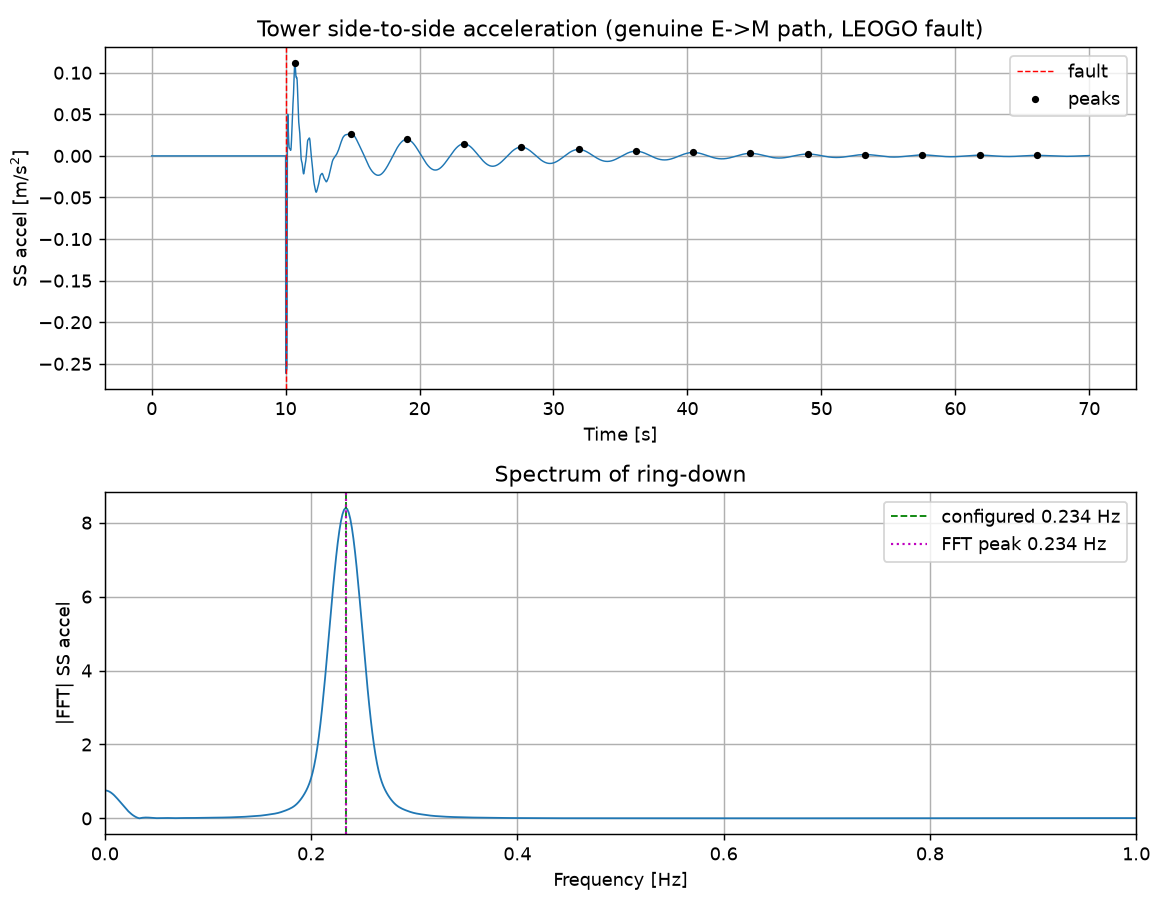

Source data for this figure (header and first rows):
t, wind_speed_mps, omega_m_pu, omega_e_pu, pitch_deg, P_aero_sys_pu, P_e_sys_pu, P_ref_sys_pu, ss_accel_mps2, q_ss, q_ss_dot, V_WTG1_LV_pu, angle_WTG1_LV_deg, V_uic_internal_pu, P_uic_bus_sys_pu, Q_uic_bus_sys_pu, I_uic_pu, I_uic_angle_deg, P_sync_generators_total_sys_pu, Q_sync_generators_total_sys_pu, load_step_scale
0.0, 11.0, 1.0, 1.0, 4.401, 0.1462, 0.14, 0.14, 1.3679374299968572e-09, 0.121, 0.0, 1.05, 7.681, 1.063, 0.14, 0.0229, 0.6755, -1.61, 0.3364, 0.01556, 0.0
0.01, 11.0, 1, 1, 4.401, 0.1462, 0.14, 0.14, 1.0413666040598457e-09, 0.121, 1.1946783469903485e-11, 1.05, 7.681, 1.063, 0.14, 0.0229, 0.6755, -1.61, 0.3364, 0.01556, 0.0
0.02, 11.0, 1, 1, 4.401, 0.1462, 0.14, 0.14, 8.126849748713028e-10, 0.121, 2.114833095682537e-11, 1.05, 7.681, 1.063, 0.14, 0.0229, 0.6755, -1.61, 0.3364, 0.01556, 0.0
0.03, 11.0, 1, 1, 4.401, 0.1462, 0.14, 0.14, 6.519643713787104e-10, 0.121, 2.8423610964889434e-11, 1.05, 7.681, 1.063, 0.14, 0.0229, 0.6755, -1.61, 0.3364, 0.01556, 0.0
0.04, 11.0, 1, 1, 4.401, 0.1462, 0.14, 0.14, 5.390418111872464e-10, 0.121, 3.434472095609209e-11, 1.05, 7.681, 1.063, 0.14, 0.0229, 0.6755, -1.61, 0.3364, 0.01556, 0.0
0.05, 11.0, 1, 1, 4.401, 0.1462, 0.14, 0.14, 4.601699021833383e-10, 0.121, 3.93164841424228e-11, 1.05, 7.681, 1.063, 0.14, 0.0229, 0.6755, -1.61, 0.3364, 0.01556, 0.0
0.06, 11.0, 1, 1, 4.401, 0.1462, 0.14, 0.14, 4.0586650706941896e-10, 0.121, 4.362903621712988e-11, 1.05, 7.681, 1.063, 0.14, 0.0229, 0.6755, -1.61, 0.3364, 0.01556, 0.0
0.07, 11.0, 1, 1, 4.401, 0.1462, 0.14, 0.14, 3.695243555590366e-10, 0.121, 4.7493022292677266e-11, 1.05, 7.681, 1.063, 0.14, 0.0229, 0.6755, -1.61, 0.3364, 0.01556, 0.0
0.08, 11.0, 1, 1, 4.401, 0.1462, 0.14, 0.14, 3.46492834424339e-10, 0.121, 5.106344060553288e-11, 1.05, 7.681, 1.063, 0.14, 0.0229, 0.6755, -1.61, 0.3364, 0.01556, 0.0
0.09, 11.0, 1, 1, 4.401, 0.1462, 0.14, 0.14, 3.334580389591224e-10, 0.121, 5.4455892110431377e-11, 1.05, 7.681, 1.063, 0.14, 0.0229, 0.6755, -1.61, 0.3364, 0.01556, 0.0
0.1, 11.0, 1, 1, 4.401, 0.1462, 0.14, 0.14, 3.280212212963818e-10, 0.121, 5.775771333427216e-11, 1.05, 7.681, 1.063, 0.14, 0.0229, 0.6755, -1.61, 0.3364, 0.01556, 0.0
0.11, 11.0, 1, 1, 4.401, 0.1462, 0.14, 0.14, 3.28406302152473e-10, 0.121, 6.103557770309466e-11, 1.05, 7.681, 1.063, 0.14, 0.0229, 0.6755, -1.61, 0.3364, 0.01556, 0.0
0.12, 11.0, 1, 1, 4.401, 0.1462, 0.14, 0.14, 3.3325425752295246e-10, 0.121, 6.434062190437592e-11, 1.05, 7.681, 1.063, 0.14, 0.0229, 0.6755, -1.61, 0.3364, 0.01556, 0.0
0.13, 11.0, 1, 1, 4.401, 0.1462, 0.14, 0.14, 3.4148189831384457e-10, 0.121, 6.771186740935539e-11, 1.05, 7.681, 1.063, 0.14, 0.0229, 0.6755, -1.61, 0.3364, 0.01556, 0.0
0.14, 11.0, 1, 1, 4.401, 0.1462, 0.14, 0.14, 3.5218422622662615e-10, 0.121, 7.11784649739163e-11, 1.05, 7.681, 1.063, 0.14, 0.0229, 0.6755, -1.61, 0.3364, 0.01556, 0.0
0.15, 11.0, 1, 1, 4.401, 0.1462, 0.14, 0.14, 3.645768131832483e-10, 0.121, 7.476115726490207e-11, 1.05, 7.681, 1.063, 0.14, 0.0229, 0.6755, -1.61, 0.3364, 0.01556, 0.0
0.16, 11.0, 1, 1, 4.401, 0.1462, 0.14, 0.14, 3.779598856112898e-10, 0.121, 7.847328462965801e-11, 1.05, 7.681, 1.063, 0.14, 0.0229, 0.6755, -1.61, 0.3364, 0.01556, 0.0
0.17, 11.0, 1, 1, 4.401, 0.1462, 0.14, 0.14, 3.917013380316803e-10, 0.121, 8.232153199857113e-11, 1.05, 7.681, 1.063, 0.14, 0.0229, 0.6755, -1.61, 0.3364, 0.01556, 0.0
0.18, 11.0, 1, 1, 4.401, 0.1462, 0.14, 0.14, 4.0523800981517866e-10, 0.121, 8.630661009941438e-11, 1.05, 7.681, 1.063, 0.14, 0.0229, 0.6755, -1.61, 0.3364, 0.01556, 0.0
0.19, 11.0, 1, 1, 4.401, 0.1462, 0.14, 0.14, 4.1808206896476463e-10, 0.121, 9.042396414971065e-11, 1.05, 7.681, 1.063, 0.14, 0.0229, 0.6755, -1.61, 0.3364, 0.01556, 0.0
0.2, 11.0, 1, 1, 4.401, 0.1462, 0.14, 0.14, 4.298298383886845e-10, 0.121, 9.466457256968041e-11, 1.05, 7.681, 1.063, 0.14, 0.0229, 0.6755, -1.61, 0.3364, 0.01556, 0.0
0.21, 11.0, 1, 1, 4.401, 0.1462, 0.14, 0.14, 4.4017389733141954e-10, 0.121, 9.901585236911832e-11, 1.05, 7.681, 1.063, 0.14, 0.0229, 0.6755, -1.61, 0.3364, 0.01556, 0.0
0.22, 11.0, 1, 1, 4.401, 0.1462, 0.14, 0.14, 4.489111304906146e-10, 0.121, 1.0346266519449069e-10, 1.05, 7.681, 1.063, 0.14, 0.0229, 0.6755, -1.61, 0.3364, 0.01556, 0.0
0.23, 11.0, 1, 1, 4.401, 0.1462, 0.14, 0.14, 4.559410626825411e-10, 0.121, 1.0798835446227765e-10, 1.05, 7.681, 1.063, 0.14, 0.0229, 0.6755, -1.61, 0.3364, 0.01556, 0.0
0.24, 11.0, 1, 1, 4.401, 0.1462, 0.14, 0.14, 4.612636383960478e-10, 0.121, 1.125757681519346e-10, 1.05, 7.681, 1.063, 0.14, 0.0229, 0.6755, -1.61, 0.3364, 0.01556, 0.0
0.25, 11.0, 1, 1, 4.401, 0.1462, 0.14, 0.14, 4.6496406724827466e-10, 0.121, 1.172081981470896e-10, 1.05, 7.681, 1.063, 0.14, 0.0229, 0.6755, -1.61, 0.3364, 0.01556, 0.0
0.26, 11.0, 1, 1, 4.401, 0.1462, 0.14, 0.14, 4.671973363734594e-10, 0.121, 1.218701475846906e-10, 1.05, 7.681, 1.063, 0.14, 0.0229, 0.6755, -1.61, 0.3364, 0.01556, 0.0
0.27, 11.0, 1, 1, 4.401, 0.1462, 0.14, 0.14, 4.681605658696242e-10, 0.121, 1.2654790104704715e-10, 1.05, 7.681, 1.063, 0.14, 0.0229, 0.6755, -1.61, 0.3364, 0.01556, 0.0
0.28, 11.0, 1, 1, 4.401, 0.1462, 0.14, 0.14, 4.680700826931172e-10, 0.121, 1.312298402352437e-10, 1.05, 7.681, 1.063, 0.14, 0.0229, 0.6755, -1.61, 0.3364, 0.01556, 0.0
0.29, 11.0, 1, 1, 4.401, 0.1462, 0.14, 0.14, 4.671386055754567e-10, 0.121, 1.3590650567903612e-10, 1.05, 7.681, 1.063, 0.14, 0.0229, 0.6755, -1.61, 0.3364, 0.01556, 0.0
0.3, 11.0, 1, 1, 4.401, 0.1462, 0.14, 0.14, 4.655459351354807e-10, 0.121, 1.4057041688072165e-10, 1.05, 7.681, 1.063, 0.14, 0.0229, 0.6755, -1.61, 0.3364, 0.01556, 0.0
0.31, 11.0, 1, 1, 4.401, 0.1462, 0.14, 0.14, 4.634269079595299e-10, 0.121, 1.4521568086900416e-10, 1.05, 7.681, 1.063, 0.14, 0.0229, 0.6755, -1.61, 0.3364, 0.01556, 0.0
0.32, 11.0, 1, 1, 4.401, 0.1462, 0.14, 0.14, 4.608564641017665e-10, 0.121, 1.4983746410290877e-10, 1.05, 7.681, 1.063, 0.14, 0.0229, 0.6755, -1.61, 0.3364, 0.01556, 0.0
0.33, 11.0, 1, 1, 4.401, 0.1462, 0.14, 0.14, 4.5784831481654464e-10, 0.121, 1.5443136686110748e-10, 1.05, 7.681, 1.063, 0.14, 0.0229, 0.6755, -1.61, 0.3364, 0.01556, 0.0
0.34, 11.0, 1, 1, 4.401, 0.1462, 0.14, 0.14, 4.5435549766992267e-10, 0.121, 1.5899282612696907e-10, 1.05, 7.681, 1.063, 0.14, 0.0229, 0.6755, -1.61, 0.3364, 0.01556, 0.0
0.35, 11.0, 1, 1, 4.401, 0.1462, 0.14, 0.14, 4.502840877940173e-10, 0.121, 1.6351655908926804e-10, 1.05, 7.681, 1.063, 0.14, 0.0229, 0.6755, -1.61, 0.3364, 0.01556, 0.0
0.36, 11.0, 1, 1, 4.401, 0.1462, 0.14, 0.14, 4.4550702016366017e-10, 0.121, 1.6799616290678422e-10, 1.05, 7.681, 1.063, 0.14, 0.0229, 0.6755, -1.61, 0.3364, 0.01556, 0.0
0.37, 11.0, 1, 1, 4.401, 0.1462, 0.14, 0.14, 4.3988518383386577e-10, 0.121, 1.724238857248039e-10, 1.05, 7.681, 1.063, 0.14, 0.0229, 0.6755, -1.61, 0.3364, 0.01556, 0.0
0.38, 11.0, 1, 1, 4.401, 0.1462, 0.14, 0.14, 4.3328746146542585e-10, 0.121, 1.7679060891155152e-10, 1.05, 7.681, 1.063, 0.14, 0.0229, 0.6755, -1.61, 0.3364, 0.01556, 0.0
0.39, 11.0, 1, 1, 4.401, 0.1462, 0.14, 0.14, 4.2561076885050397e-10, 0.121, 1.8108602820957975e-10, 1.05, 7.681, 1.063, 0.14, 0.0229, 0.6755, -1.61, 0.3364, 0.01556, 0.0
0.4, 11.0, 1, 1, 4.401, 0.1462, 0.14, 0.14, 4.1679815154793687e-10, 0.121, 1.8529902621559435e-10, 1.05, 7.681, 1.063, 0.14, 0.0229, 0.6755, -1.61, 0.3364, 0.01556, 0.0
0.41, 11.0, 1, 1, 4.401, 0.1462, 0.14, 0.14, 4.068483328012462e-10, 0.121, 1.8941818437830564e-10, 1.05, 7.681, 1.063, 0.14, 0.0229, 0.6755, -1.61, 0.3364, 0.01556, 0.0
0.42, 11.0, 1, 1, 4.401, 0.1462, 0.14, 0.14, 3.9582126465376177e-10, 0.121, 1.9343238150115735e-10, 1.05, 7.681, 1.063, 0.14, 0.0229, 0.6755, -1.61, 0.3364, 0.01556, 0.0
0.43, 11.0, 1, 1, 4.401, 0.1462, 0.14, 0.14, 3.8384001532776324e-10, 0.121, 1.973314138018859e-10, 1.05, 7.681, 1.063, 0.14, 0.0229, 0.6755, -1.61, 0.3364, 0.01556, 0.0
0.44, 11.0, 1, 1, 4.401, 0.1462, 0.14, 0.14, 3.710775575704872e-10, 0.121, 2.0110656205144883e-10, 1.05, 7.681, 1.063, 0.14, 0.0229, 0.6755, -1.61, 0.3364, 0.01556, 0.0
0.45, 11.0, 1, 1, 4.401, 0.1462, 0.14, 0.14, 3.5774944118216467e-10, 0.121, 2.047510704502227e-10, 1.05, 7.681, 1.063, 0.14, 0.0229, 0.6755, -1.61, 0.3364, 0.01556, 0.0
0.46, 11.0, 1, 1, 4.401, 0.1462, 0.14, 0.14, 3.4409214366704077e-10, 0.121, 2.0826045304955793e-10, 1.05, 7.681, 1.063, 0.14, 0.0229, 0.6755, -1.61, 0.3364, 0.01556, 0.0
0.47, 11.0, 1, 1, 4.401, 0.1462, 0.14, 0.14, 3.303464168880055e-10, 0.121, 2.116326228152054e-10, 1.05, 7.681, 1.063, 0.14, 0.0229, 0.6755, -1.61, 0.3364, 0.01556, 0.0
0.48, 11.0, 1, 1, 4.401, 0.1462, 0.14, 0.14, 3.1673652589603307e-10, 0.121, 2.1486784222239184e-10, 1.05, 7.681, 1.063, 0.14, 0.0229, 0.6755, -1.61, 0.3364, 0.01556, 0.0
0.49, 11.0, 1, 1, 4.401, 0.1462, 0.14, 0.14, 3.0345476131898863e-10, 0.121, 2.1796846189081614e-10, 1.05, 7.681, 1.063, 0.14, 0.0229, 0.6755, -1.61, 0.3364, 0.01556, 0.0
0.5, 11.0, 1, 1, 4.401, 0.1462, 0.14, 0.14, 2.9064783912957637e-10, 0.121, 2.2093853561481556e-10, 1.05, 7.681, 1.063, 0.14, 0.0229, 0.6755, -1.61, 0.3364, 0.01556, 0.0
0.51, 11.0, 1, 1, 4.401, 0.1462, 0.14, 0.14, 2.784070751715717e-10, 0.121, 2.2378331669218686e-10, 1.05, 7.681, 1.063, 0.14, 0.0229, 0.6755, -1.61, 0.3364, 0.01556, 0.0
0.52, 11.0, 1, 1, 4.401, 0.1462, 0.14, 0.14, 2.667689402713336e-10, 0.121, 2.265086984643005e-10, 1.05, 7.681, 1.063, 0.14, 0.0229, 0.6755, -1.61, 0.3364, 0.01556, 0.0
0.53, 11.0, 1, 1, 4.401, 0.1462, 0.14, 0.14, 2.557175027284586e-10, 0.121, 2.2912066466318487e-10, 1.05, 7.681, 1.063, 0.14, 0.0229, 0.6755, -1.61, 0.3364, 0.01556, 0.0
0.54, 11.0, 1, 1, 4.401, 0.1462, 0.14, 0.14, 2.451928660107683e-10, 0.121, 2.3162481340340449e-10, 1.05, 7.681, 1.063, 0.14, 0.0229, 0.6755, -1.61, 0.3364, 0.01556, 0.0
0.55, 11.0, 1, 1, 4.401, 0.1462, 0.14, 0.14, 2.351055461424778e-10, 0.121, 2.3402598174164046e-10, 1.05, 7.681, 1.063, 0.14, 0.0229, 0.6755, -1.61, 0.3364, 0.01556, 0.0
0.56, 11.0, 1, 1, 4.401, 0.1462, 0.14, 0.14, 2.2534979438049163e-10, 0.121, 2.3632802326201127e-10, 1.05, 7.681, 1.063, 0.14, 0.0229, 0.6755, -1.61, 0.3364, 0.01556, 0.0
0.57, 11.0, 1, 1, 4.401, 0.1462, 0.14, 0.14, 2.1582485798532502e-10, 0.121, 2.3853374396069304e-10, 1.05, 7.681, 1.063, 0.14, 0.0229, 0.6755, -1.61, 0.3364, 0.01556, 0.0
0.58, 11.0, 1, 1, 4.401, 0.1462, 0.14, 0.14, 2.0644530529523308e-10, 0.121, 2.4064499902035997e-10, 1.05, 7.681, 1.063, 0.14, 0.0229, 0.6755, -1.61, 0.3364, 0.01556, 0.0
0.59, 11.0, 1, 1, 4.401, 0.1462, 0.14, 0.14, 1.971566243597067e-10, 0.121, 2.426629430729576e-10, 1.05, 7.681, 1.063, 0.14, 0.0229, 0.6755, -1.61, 0.3364, 0.01556, 0.0
... 6,942 more rows
